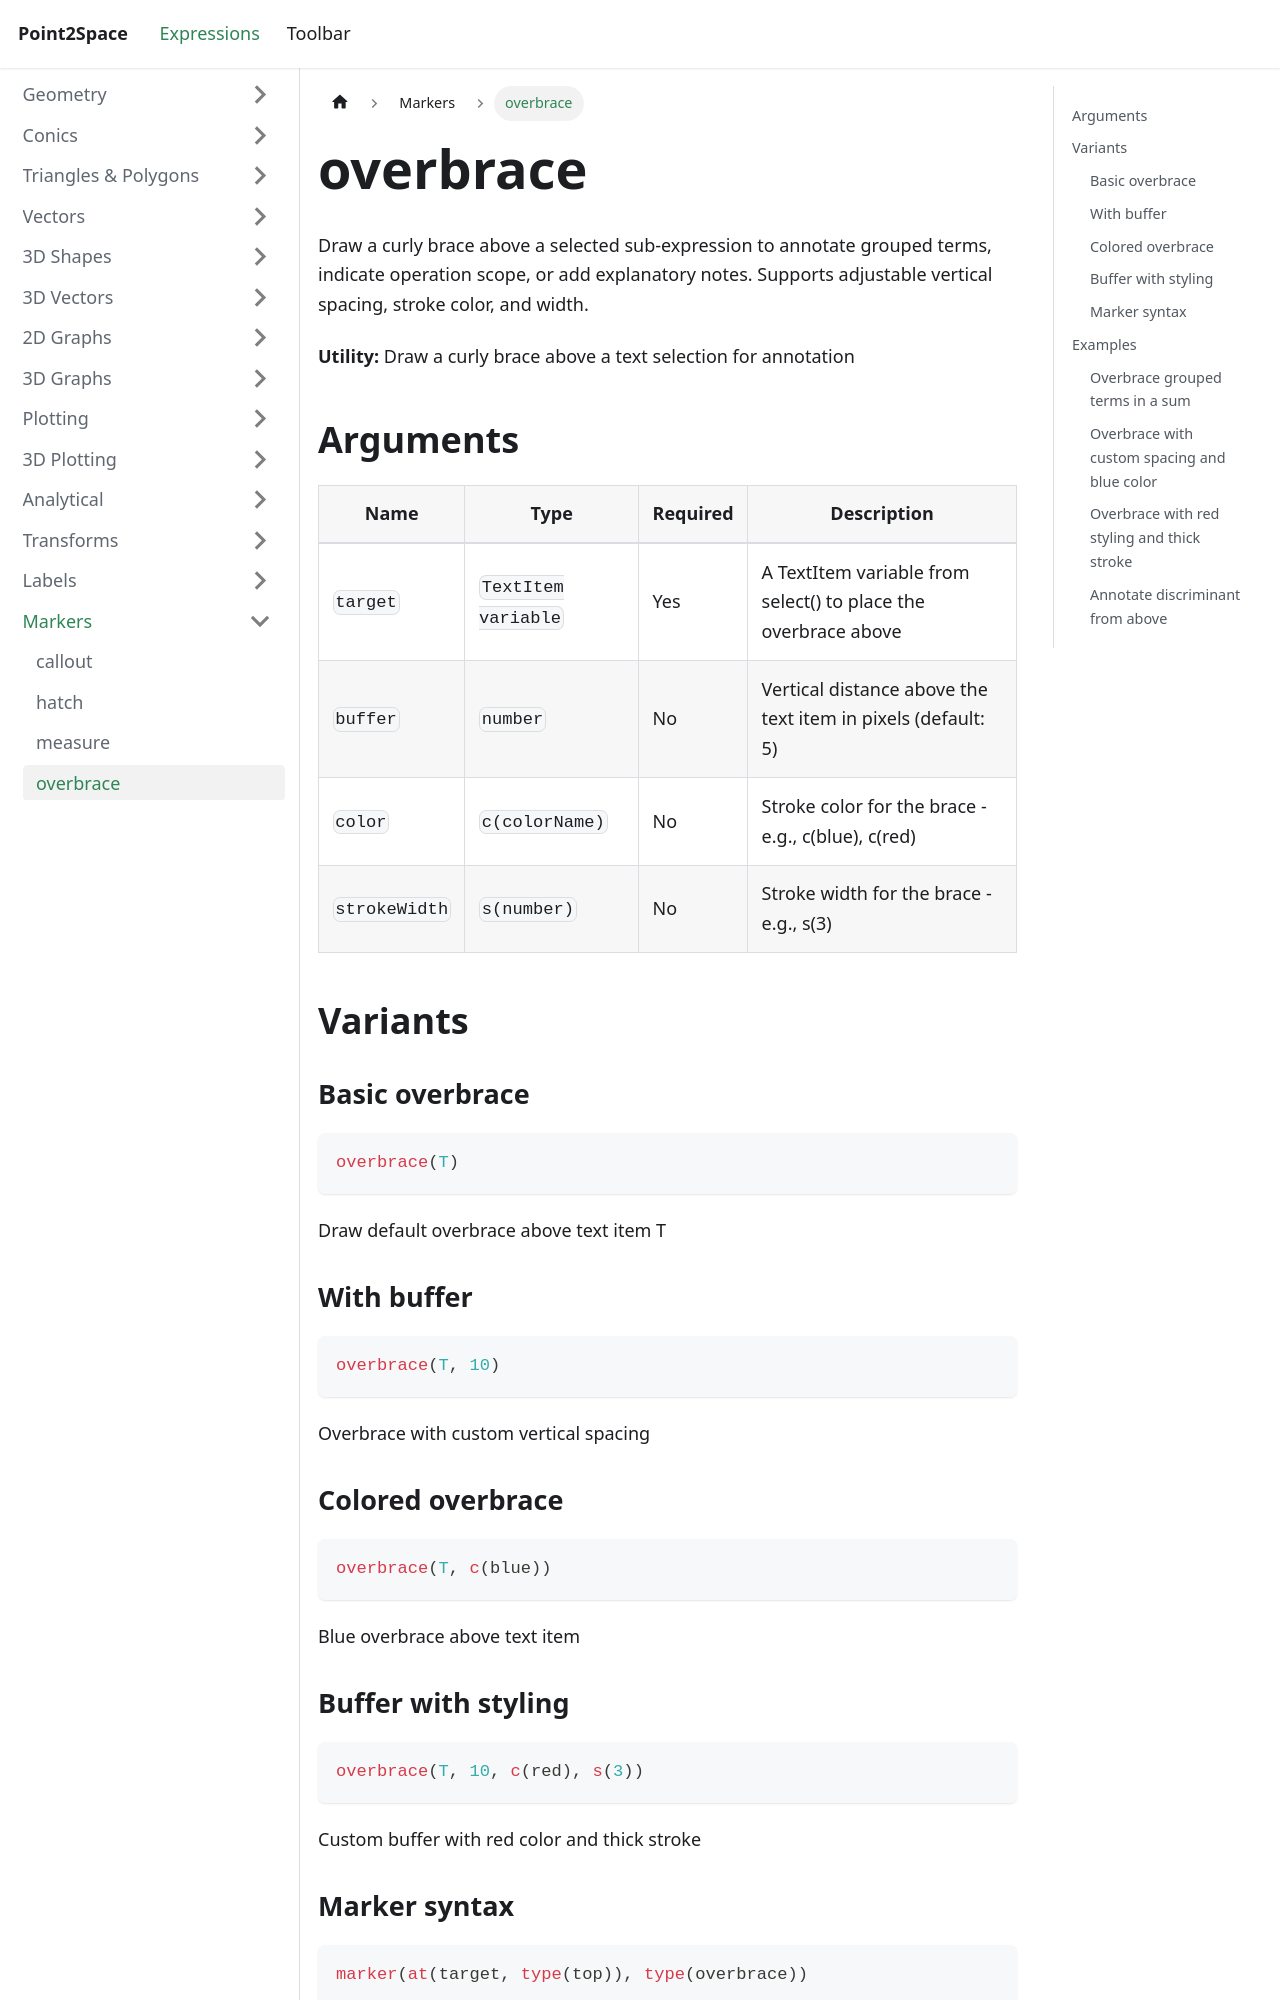

repository: provility/p2s-docs · page: expressions/markers/overbrace/index.html · generator: docusaurus

---
title: overbrace
sidebar_label: overbrace
---

# overbrace

Draw a curly brace above a selected sub-expression to annotate grouped terms, indicate operation scope, or add explanatory notes. Supports adjustable vertical spacing, stroke color, and width.

**Utility:** Draw a curly brace above a text selection for annotation

## Arguments

| Name | Type | Required | Description |
|------|------|----------|-------------|
| `target` | `TextItem variable` | Yes | A TextItem variable from select() to place the overbrace above |
| `buffer` | `number` | No | Vertical distance above the text item in pixels (default: 5) |
| `color` | `c(colorName)` | No | Stroke color for the brace - e.g., c(blue), c(red) |
| `strokeWidth` | `s(number)` | No | Stroke width for the brace - e.g., s(3) |

## Variants

### Basic overbrace

```js
overbrace(T)
```

Draw default overbrace above text item T

### With buffer

```js
overbrace(T, 10)
```

Overbrace with custom vertical spacing

### Colored overbrace

```js
overbrace(T, c(blue))
```

Blue overbrace above text item

### Buffer with styling

```js
overbrace(T, 10, c(red), s(3))
```

Custom buffer with red color and thick stroke
